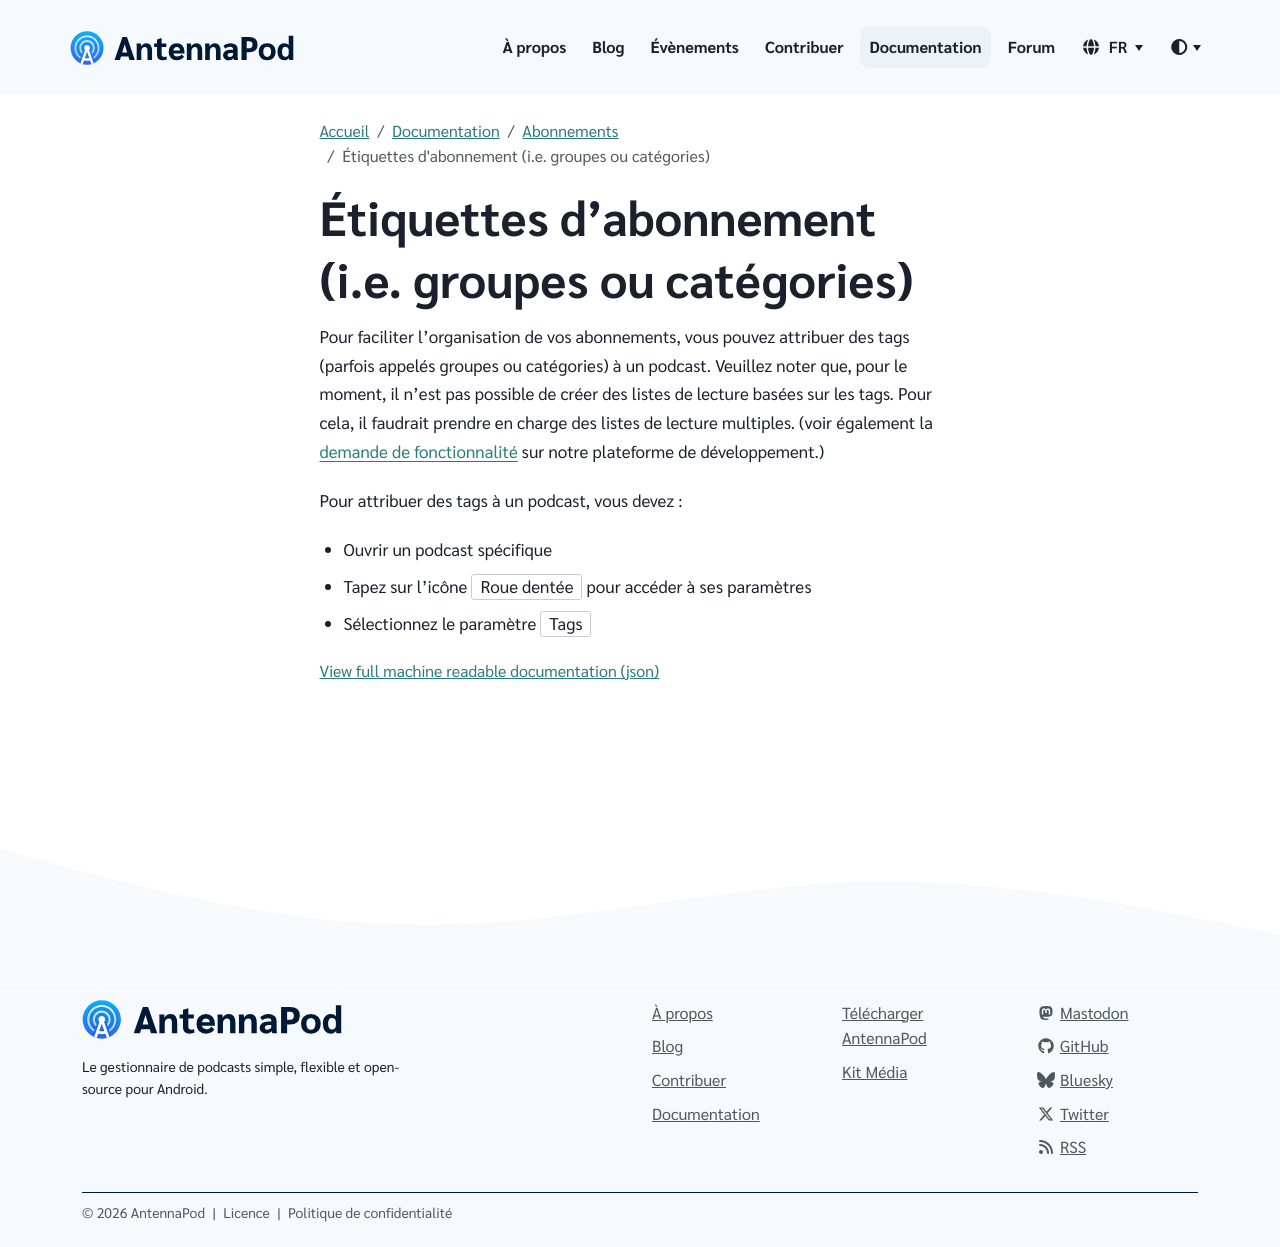

repository: AntennaPod/antennapod.github.io · page: fr/documentation/subscriptions/subscription-groups.html · generator: jekyll

Pour faciliter l'organisation de vos abonnements, vous pouvez attribuer des tags (parfois appelés groupes ou catégories) à un podcast. Veuillez noter que, pour le moment, il n'est pas possible de créer des listes de lecture basées sur les tags. Pour cela, il faudrait prendre en charge des listes de lecture multiples. (voir également la [demande de fonctionnalité](https://github.com/AntennaPod/AntennaPod/issues/2648) sur notre plateforme de développement.)

Pour attribuer des tags à un podcast, vous devez :

- Ouvrir un podcast spécifique

- Tapez sur l'icône `Roue dentée` pour accéder à ses paramètres

- Sélectionnez le paramètre `Tags`
